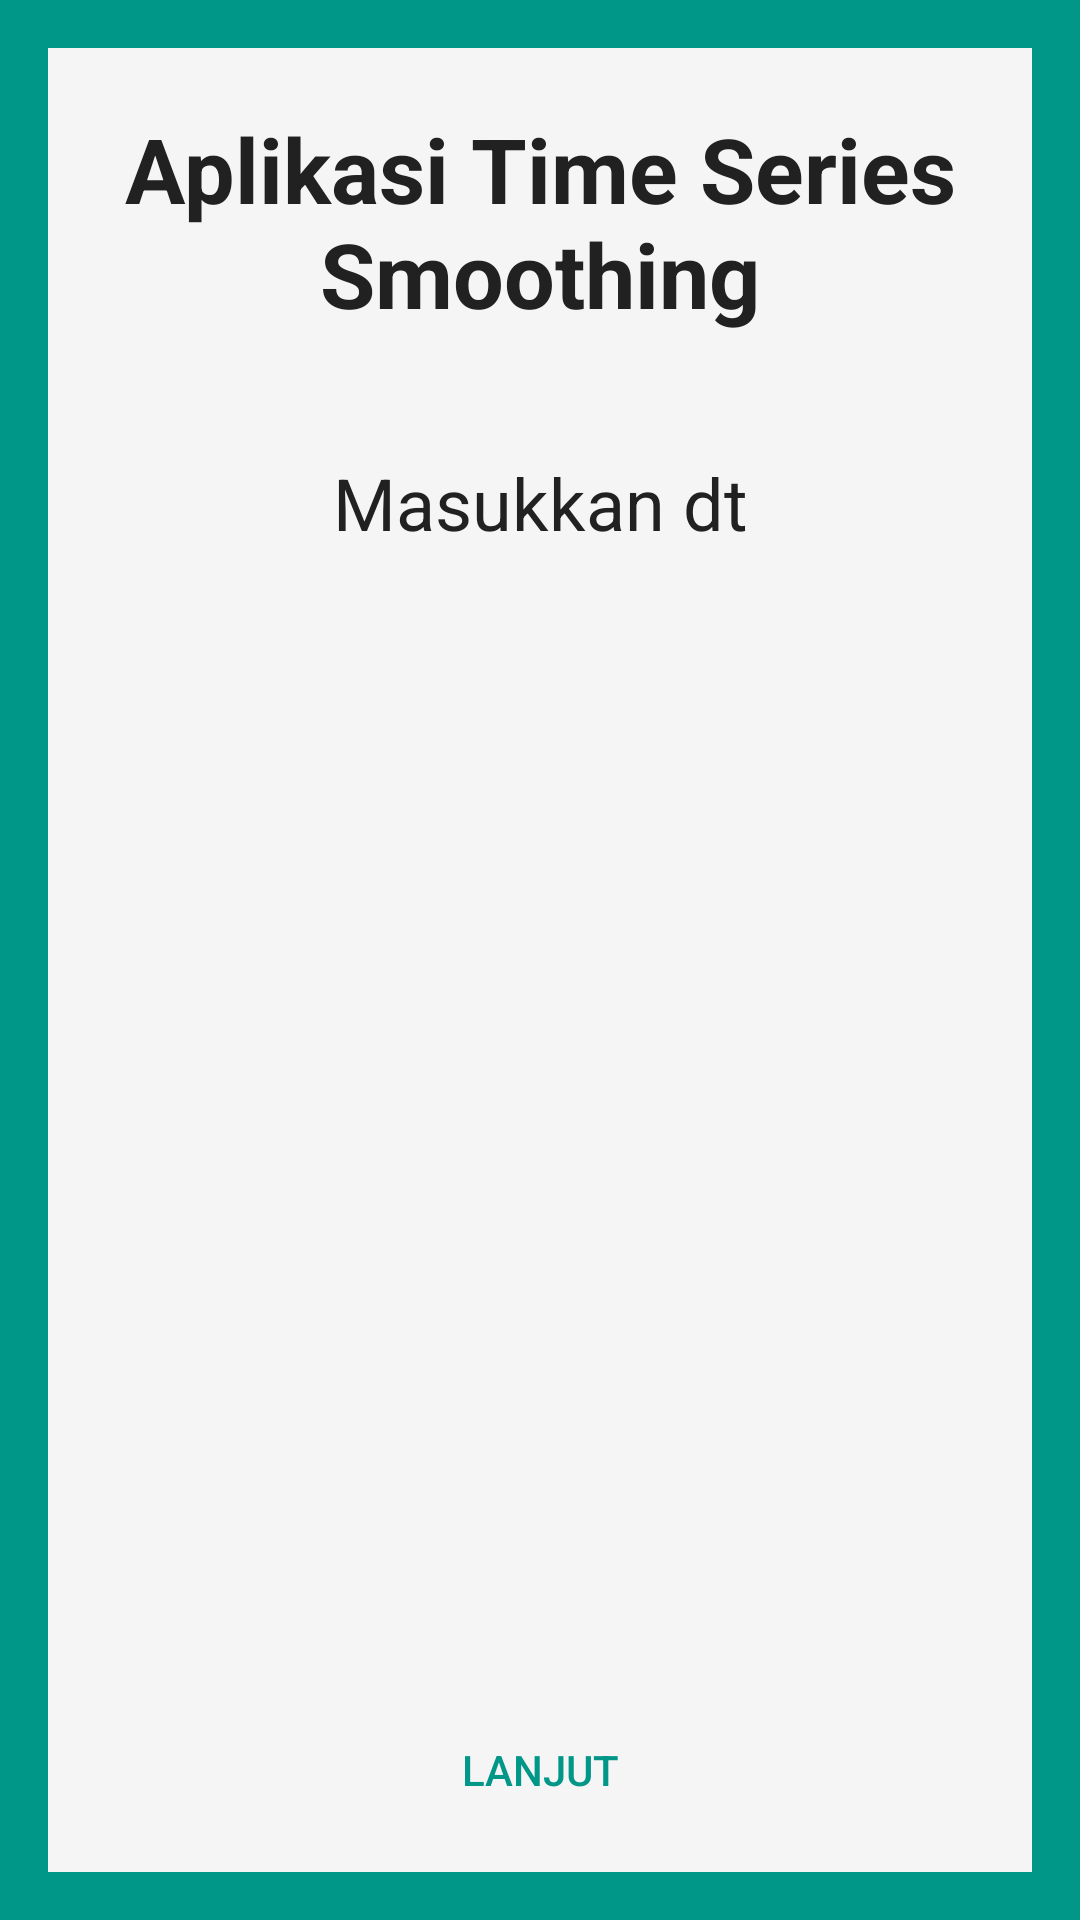

Here is an Android app screen rendered from its layout file. Give the layout XML and the strings, colors and styles it references.
<!-- AndroidManifest.xml: application theme AppTheme -->
<!-- res/layout/activity_dt_input.xml -->
<?xml version="1.0" encoding="utf-8"?>
<RelativeLayout xmlns:android="http://schemas.android.com/apk/res/android"
    xmlns:tools="http://schemas.android.com/tools"
    android:id="@+id/activity_dt_input"
    android:layout_width="match_parent"
    android:layout_height="match_parent"
    android:paddingBottom="@dimen/activity_vertical_margin"
    android:paddingLeft="@dimen/activity_horizontal_margin"
    android:paddingRight="@dimen/activity_horizontal_margin"
    android:paddingTop="@dimen/activity_vertical_margin"
    tools:context="lynx.smoothing.activity.Dt_input"
    android:background="@color/colorPrimary"
    android:backgroundTint="@color/colorPrimary">

    <RelativeLayout
        android:id="@+id/pad"
        android:layout_width="match_parent"
        android:layout_height="match_parent"
        android:background="@color/cardColor"
        android:backgroundTint="@color/cardColor">
        <TextView
            android:id="@+id/headerText"
            android:text="Aplikasi Time Series Smoothing"
            android:layout_width="match_parent"
            android:layout_height="wrap_content"
            android:textSize="30sp"
            android:textColor="@color/primaryText"
            android:textAlignment="center"
            android:textAllCaps="false"
            android:textStyle="normal|bold"
            android:padding="20dp" />

        <TextView
            android:text="Masukkan dt"
            android:layout_width="match_parent"
            android:layout_height="wrap_content"
            android:layout_below="@+id/headerText"
            android:id="@+id/fillingText"
            android:textAlignment="center"
            android:textSize="24sp"
            android:textColor="@color/primaryText"
            android:padding="20dp" />

        <ScrollView
            android:layout_width="match_parent"
            android:layout_height="wrap_content"
            android:layout_below="@+id/fillingText">
            <LinearLayout
                android:id="@+id/innerPad"
                android:layout_width="match_parent"
                android:layout_height="wrap_content"
                android:orientation="vertical">

            </LinearLayout>
        </ScrollView>

        <Button
            android:id="@+id/btnNext"
            android:text="Lanjut"
            android:layout_width="150dp"
            android:layout_height="wrap_content"
            android:layout_alignParentBottom="true"
            android:layout_centerInParent="true"
            android:layout_margin="10dp"
            android:layout_gravity="center"
            android:textColor="@color/colorPrimary"
            android:background="@android:color/transparent"
            android:backgroundTint="@android:color/transparent" />

    </RelativeLayout>
</RelativeLayout>
<!-- resources referenced by this layout -->
<resources>
  <color name="cardColor">#f5f5f5</color>
  <color name="colorPrimary">#009688</color>
  <color name="primaryText">#212121</color>
  <dimen name="activity_horizontal_margin">16dp</dimen>
  <dimen name="activity_vertical_margin">16dp</dimen>
  <style name="AppTheme" parent="Theme.AppCompat.Light.DarkActionBar">
          
          <item name="colorPrimary">@color/colorPrimary</item>
          <item name="colorPrimaryDark">@color/colorPrimaryDark</item>
          <item name="colorAccent">@color/colorAccent</item>
      </style>
  <color name="colorPrimaryDark">#00796b</color>
  <color name="colorAccent">#ff9800</color>
</resources>
